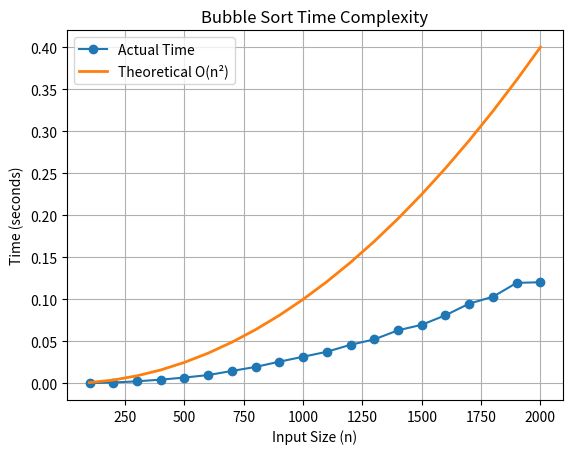

Generate this figure with matplotlib:
import random
import time
import matplotlib.pyplot as plt

# Generate random numbers
def generate_random(n):
    return [random.randint(1,1000) for _ in range(n)]

# Bubble Sort
def bubble_sort(arr):
    n = len(arr)
    for i in range(n-1):
        for j in range(n-i-1):
            if arr[j] > arr[j+1]:
                arr[j], arr[j+1] = arr[j+1], arr[j]

sizes = []
actual_times = []
theoretical_times = []

for n in range(100, 2001, 100):
    
    arr = generate_random(n)
    
    start = time.time()
    bubble_sort(arr)
    end = time.time()
    
    actual_time = end - start
    theoretical_time = (n*n)*1e-7
    
    sizes.append(n)
    actual_times.append(actual_time)
    theoretical_times.append(theoretical_time)

# Plot Graph
plt.figure()

plt.plot(sizes, actual_times, marker='o', label="Actual Time")
plt.plot(sizes, theoretical_times, linewidth=2, label="Theoretical O(n²)")

plt.title("Bubble Sort Time Complexity")
plt.xlabel("Input Size (n)")
plt.ylabel("Time (seconds)")
plt.grid(True)
plt.legend()

plt.show()
